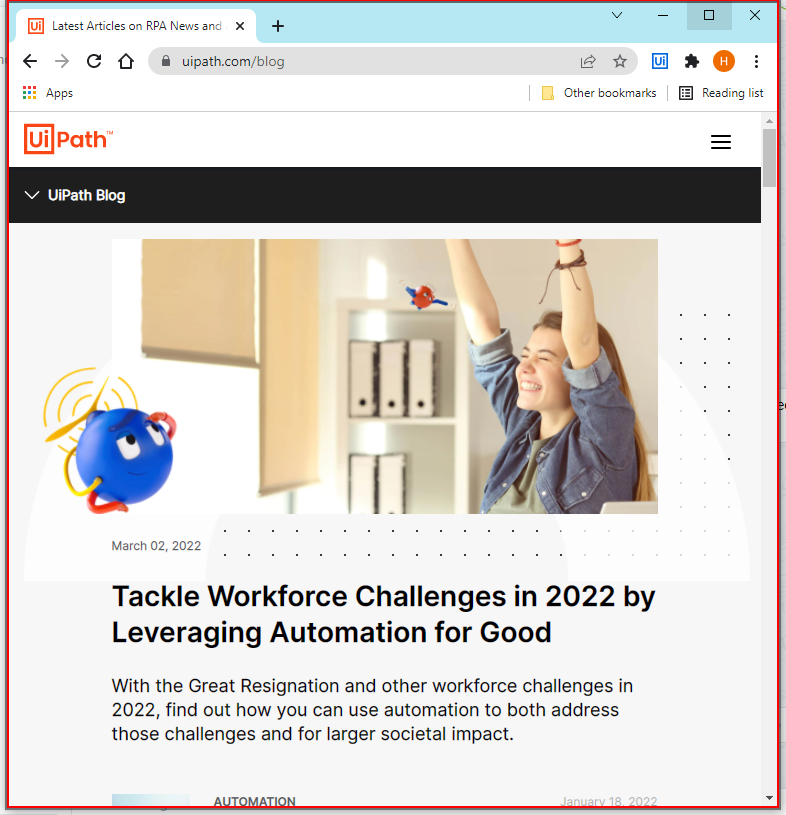
Workflow: DataScraping (ex. 7.2)

Step 1: click on the element in window 'Latest Articles on RPA News and Automation Insights | UiPath Blo*' (chrome.exe)

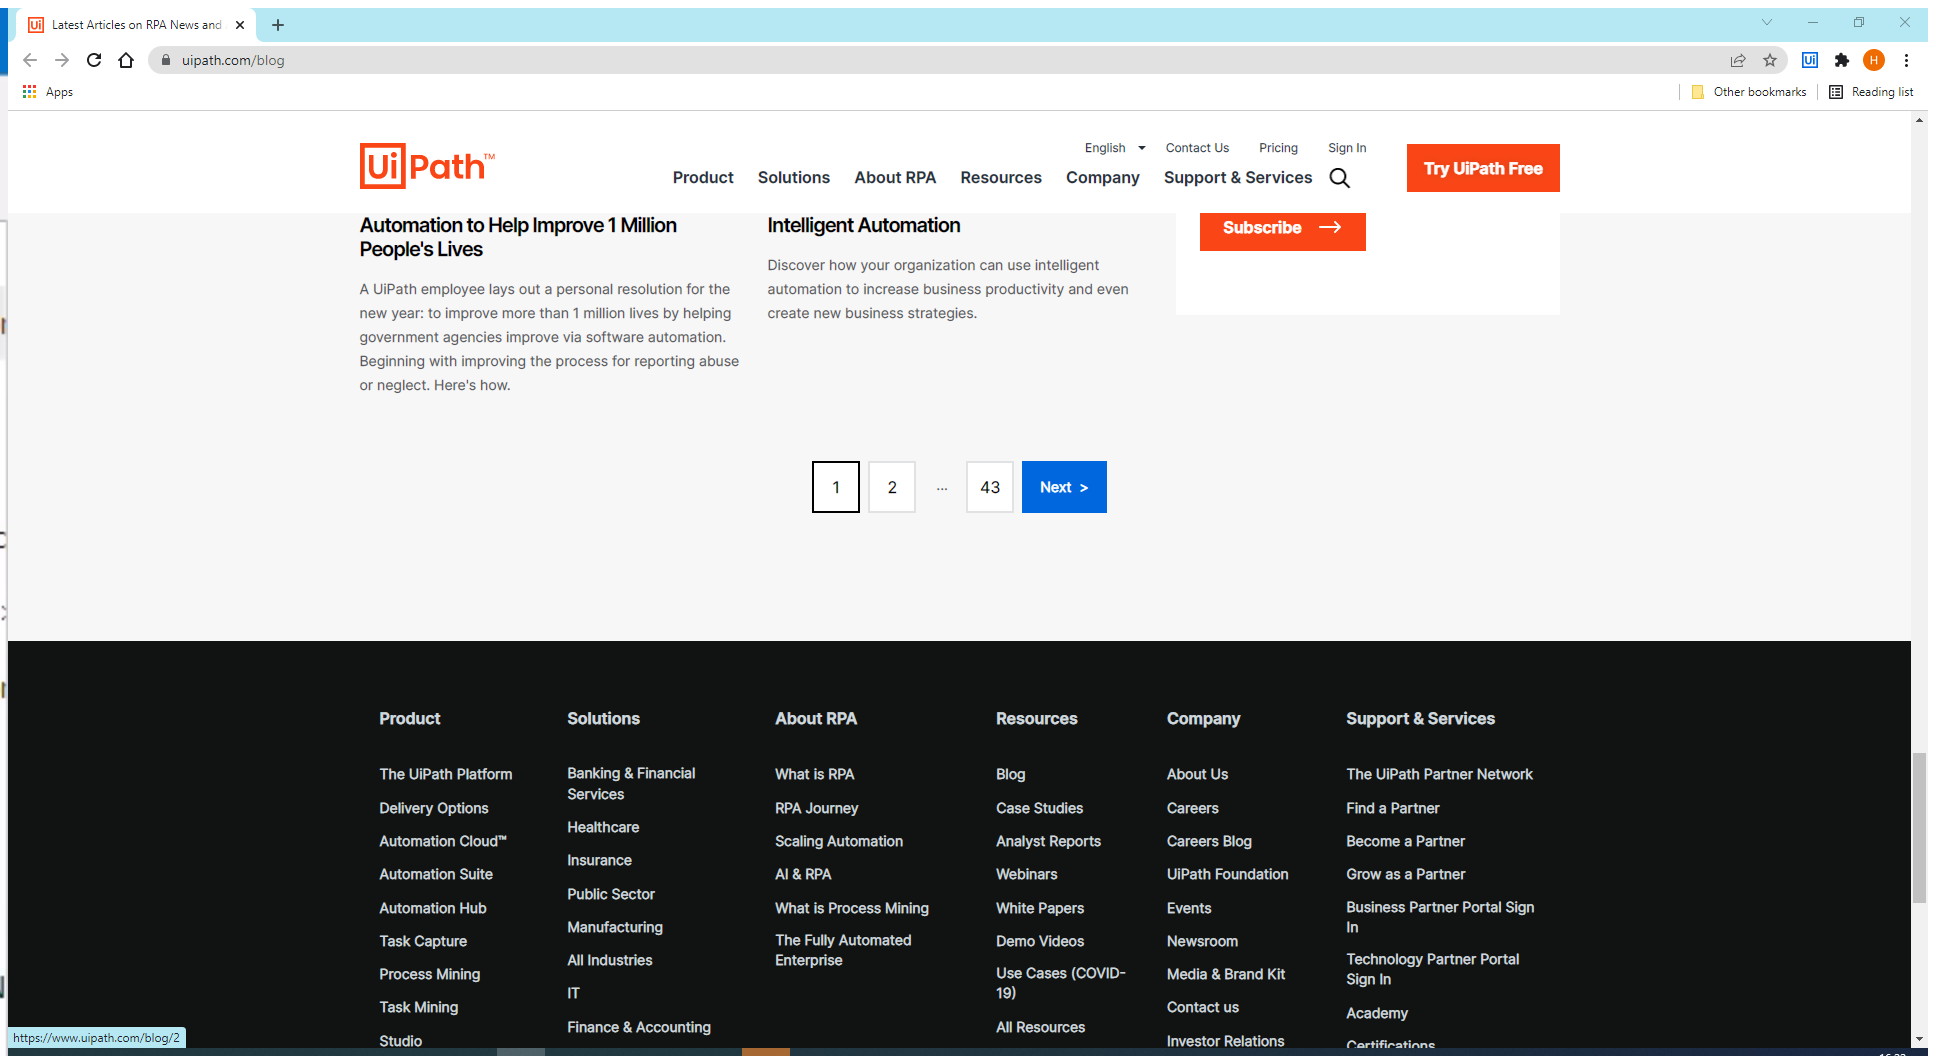
Step 2: Attach Browser 'LatestArt Page' in window 'Latest Articles on RPA News and Automation Insights | UiPath Blog' (chrome.exe)

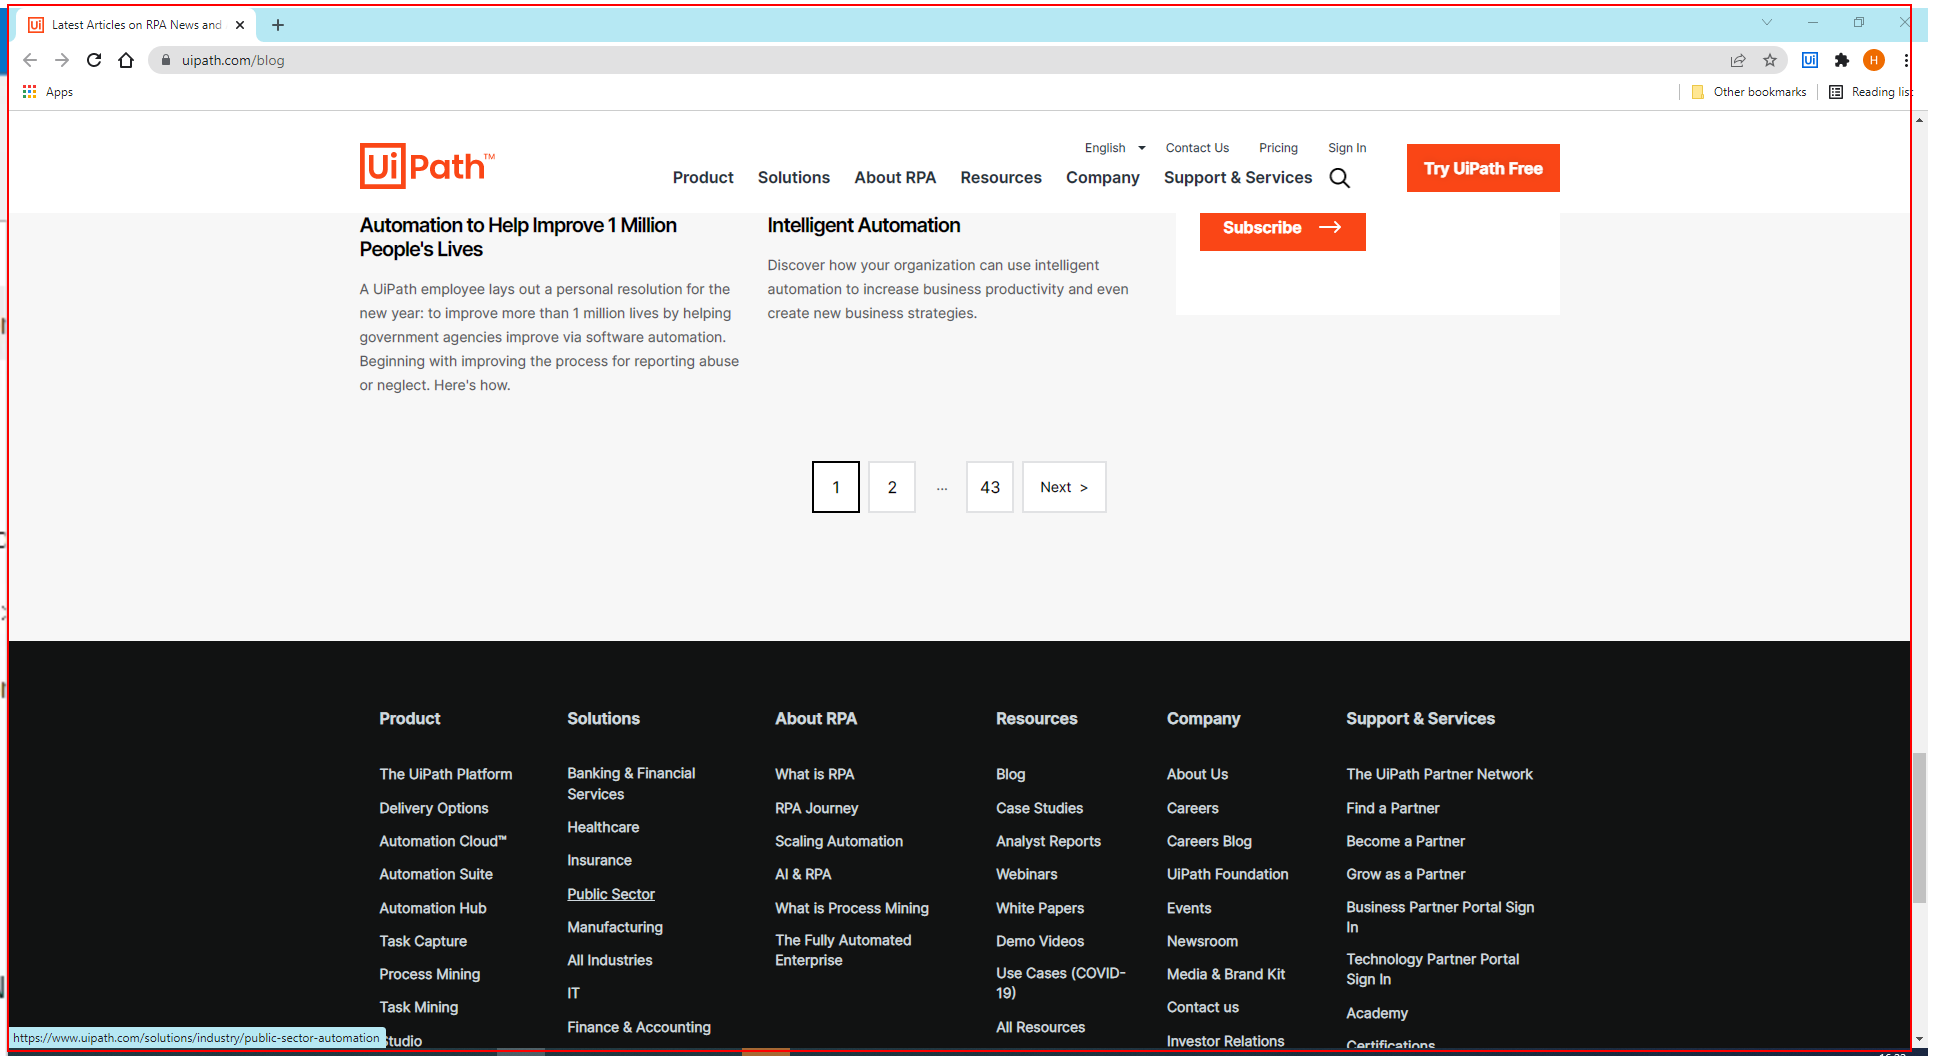
Step 3: get-text from the element 'gatsby-focus-wrapper'

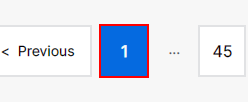
Step 4: click on the link in window 'Latest Articles on RPA News and Automation Insights | UiPath Blog' (chrome.exe)

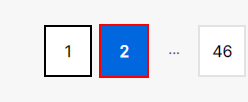
Step 5: click on the link in window 'Latest Articles on RPA News and Automation Insights | UiPath Blog' (chrome.exe)

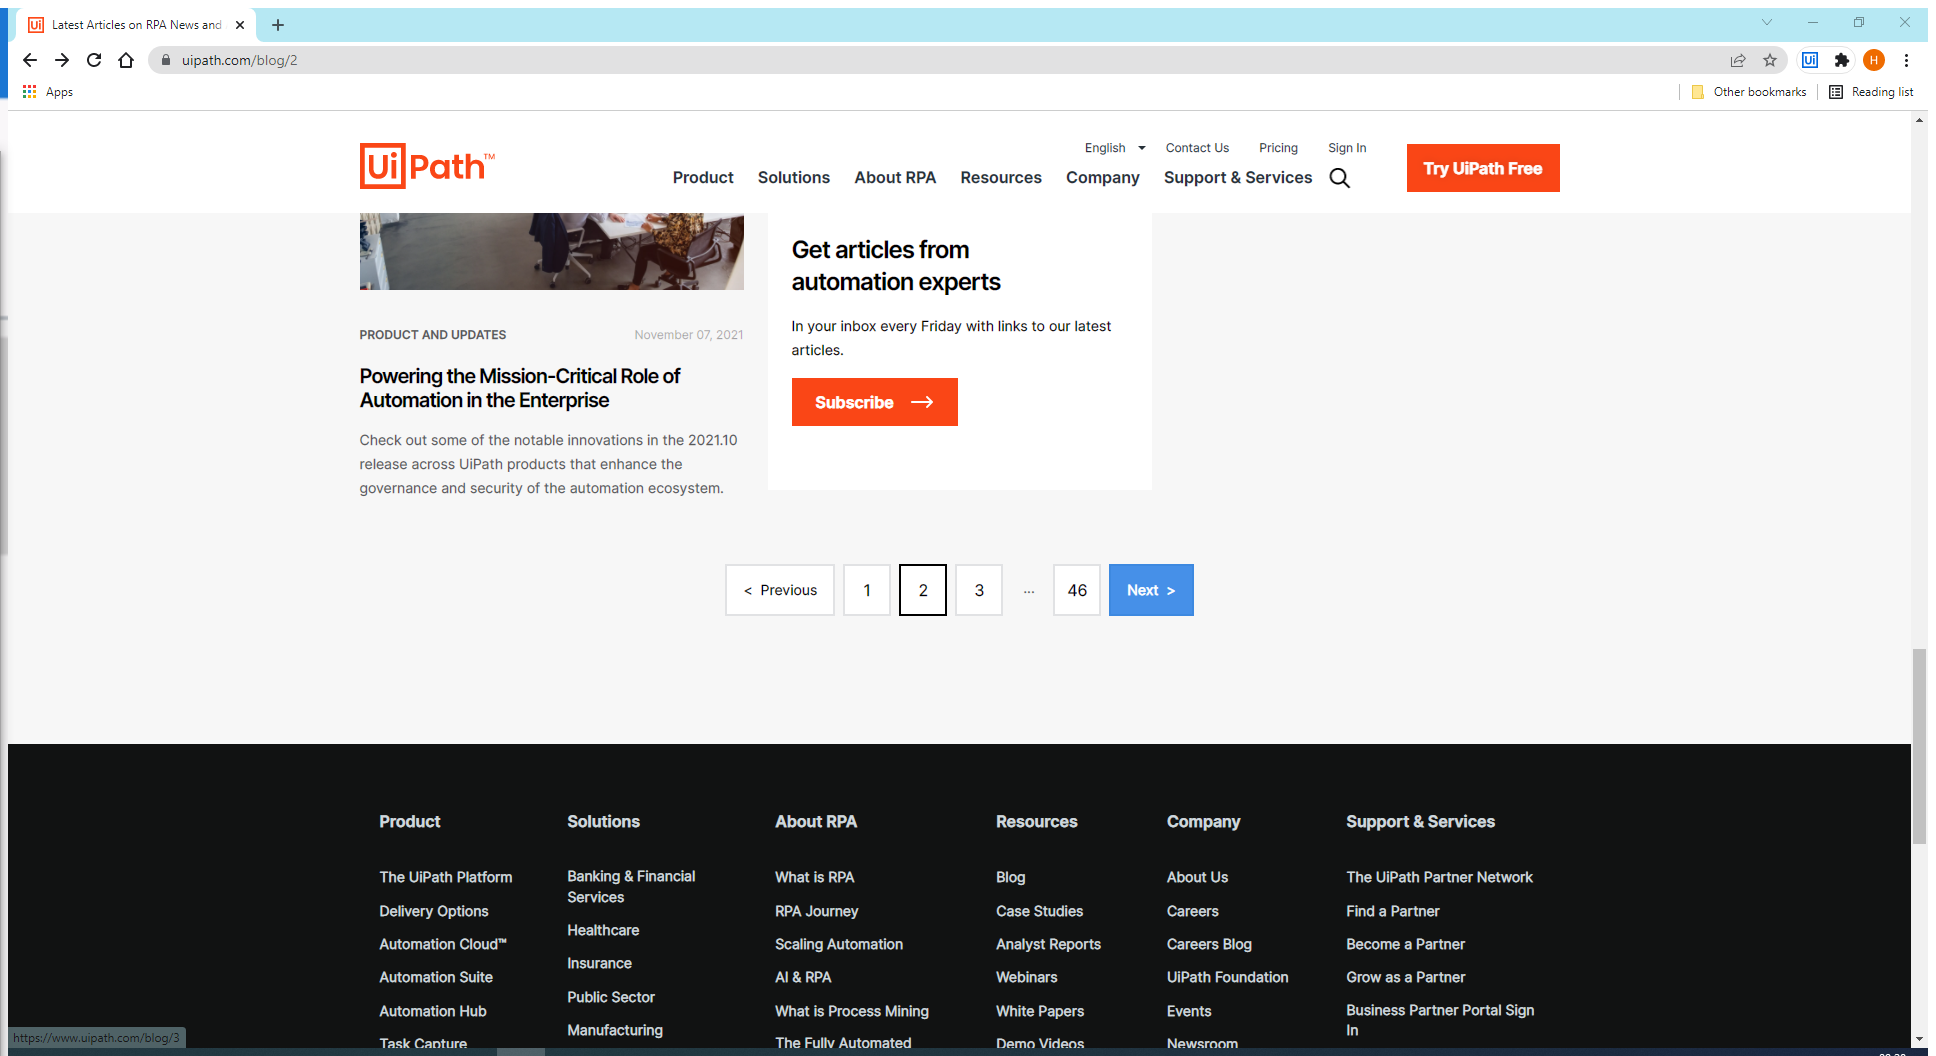
Step 6: Attach Browser 'LatestArt Page' in window 'Latest Articles on RPA News and Automation Insights | UiPath Blog' (chrome.exe)

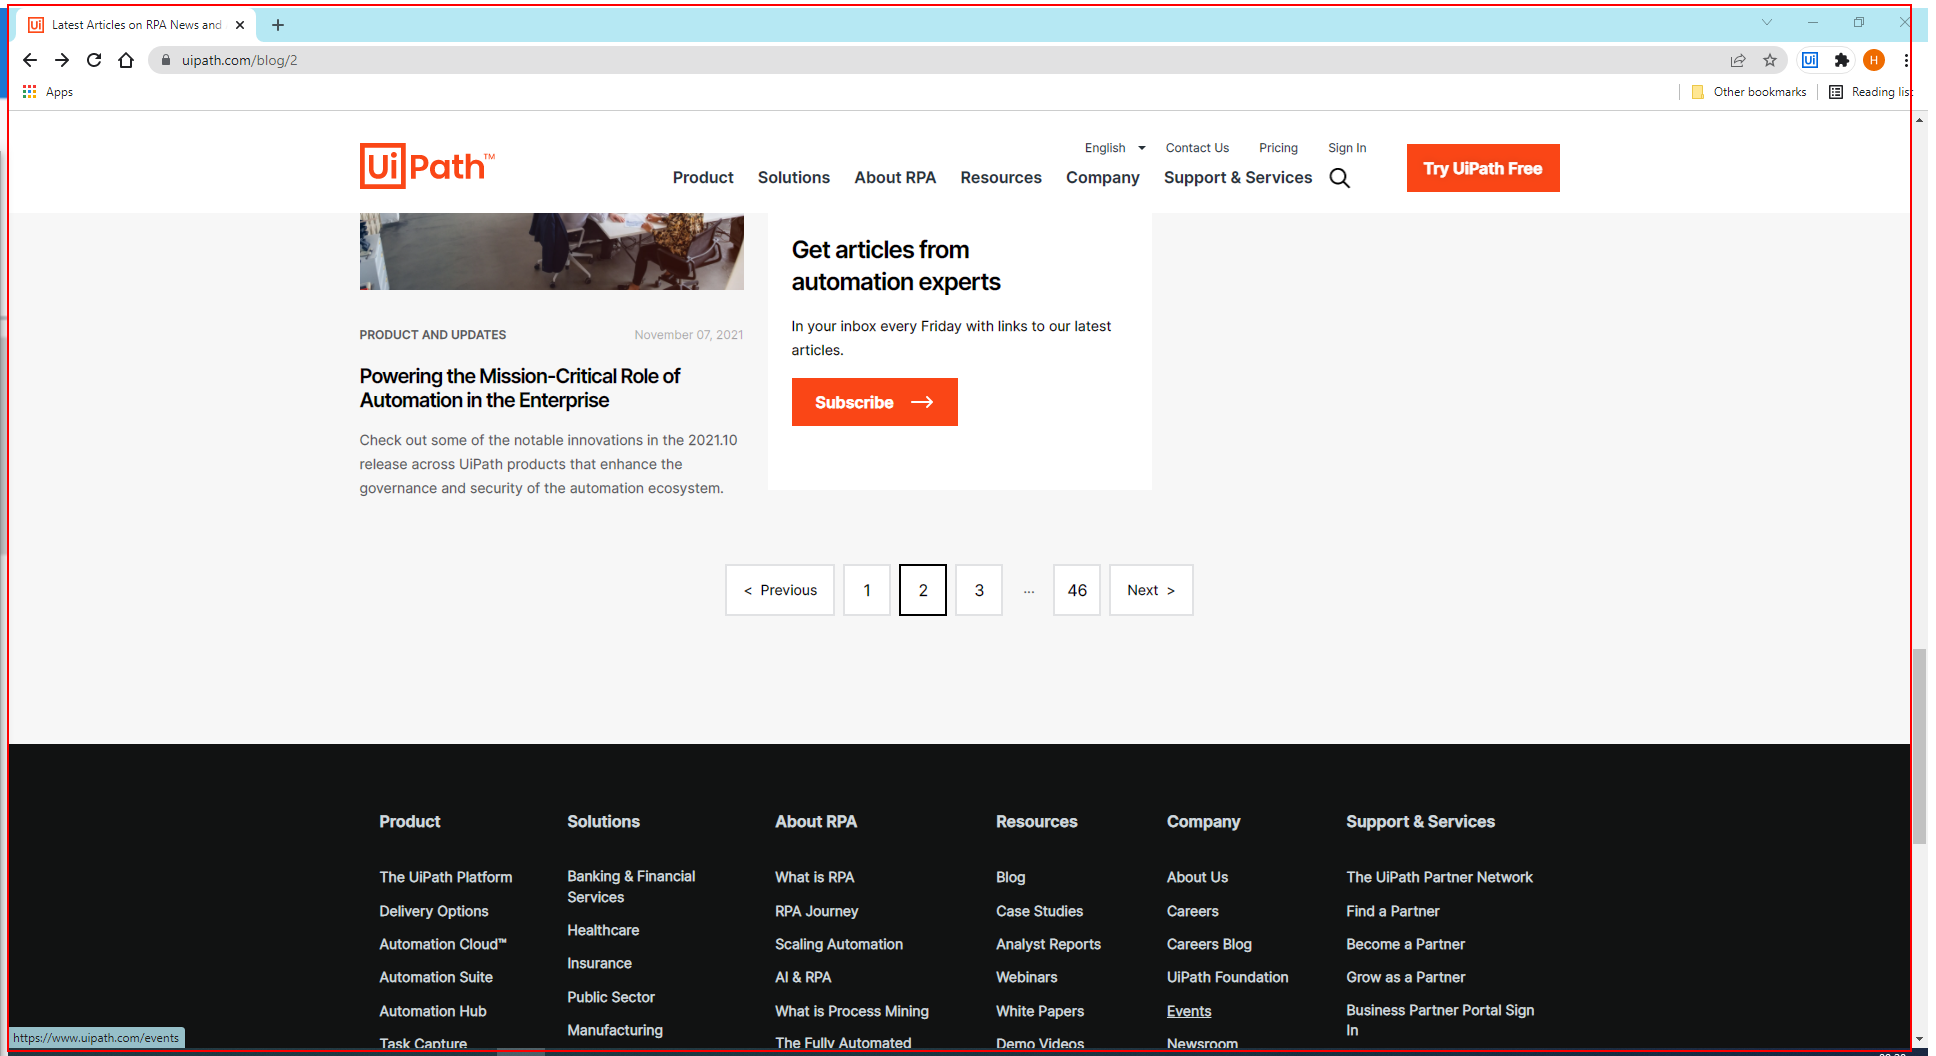
Step 7: get-text from the element 'gatsby-focus-wrapper'